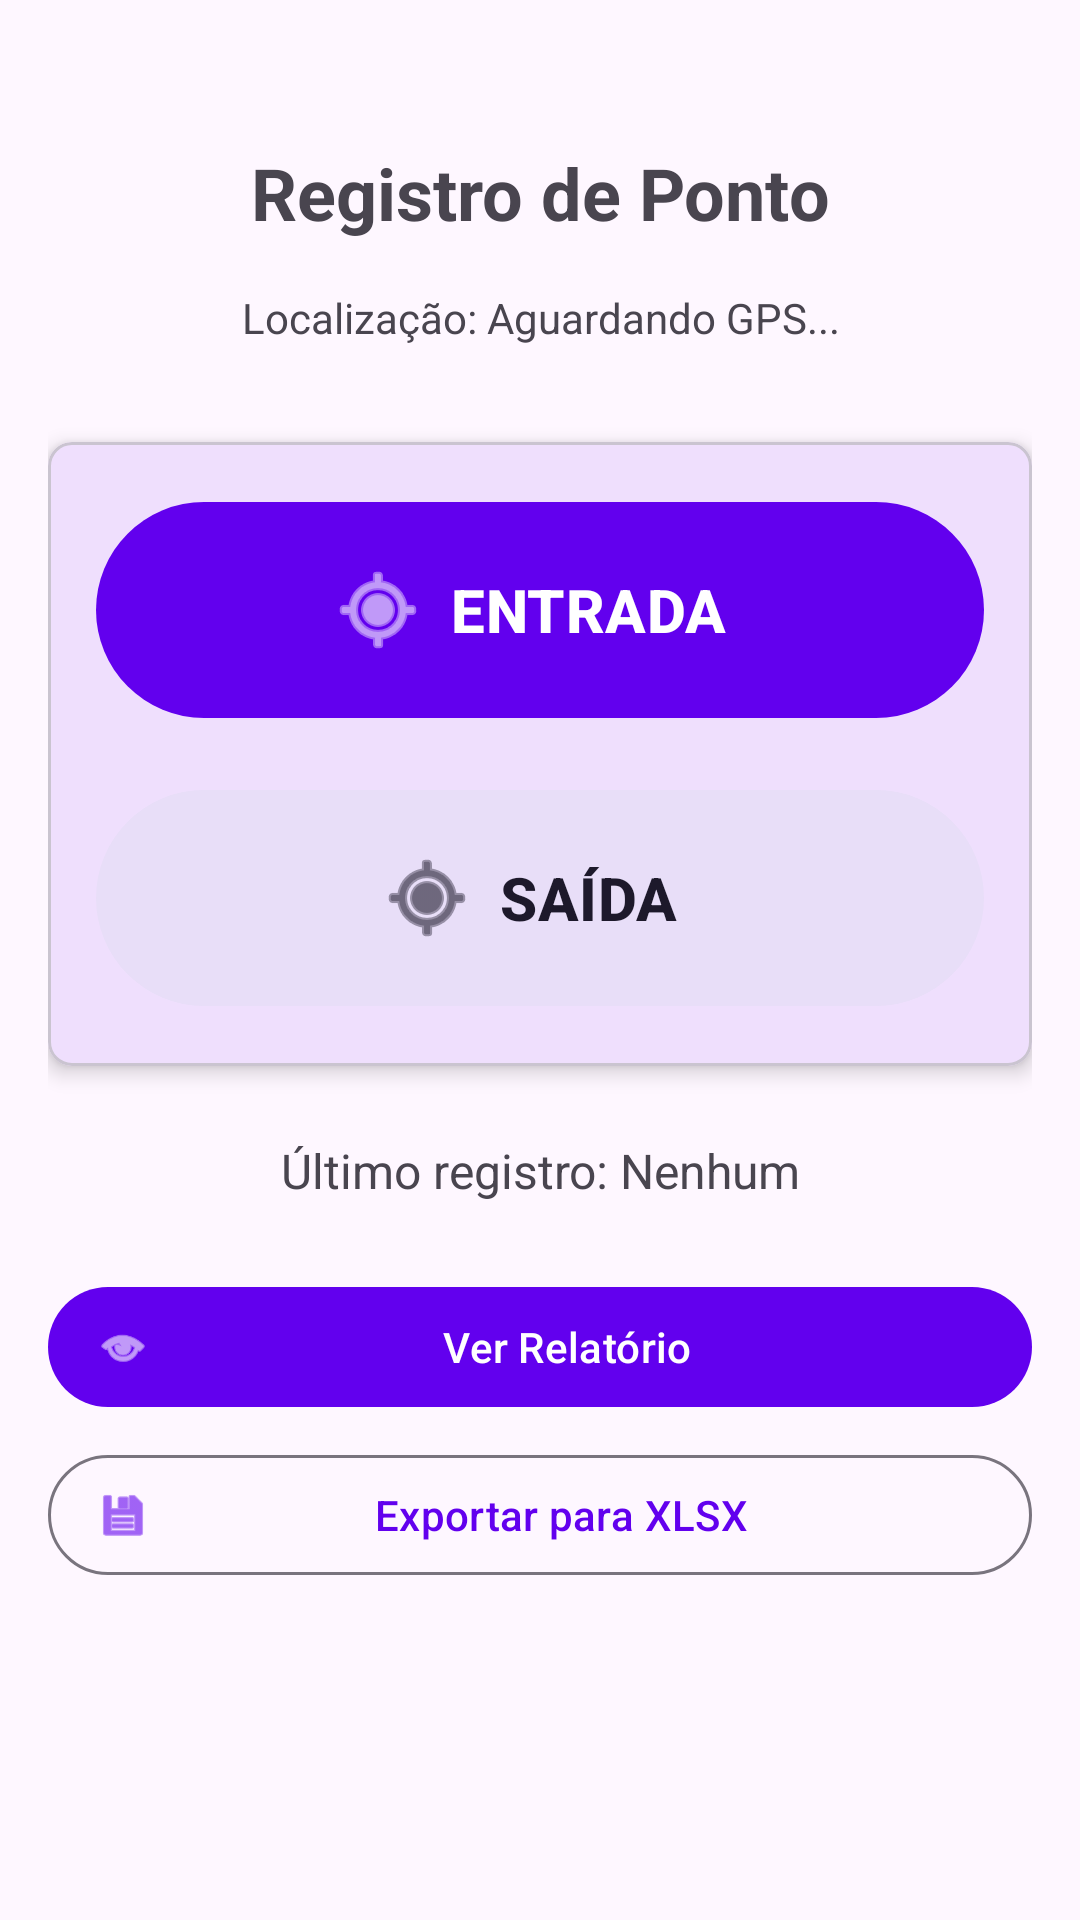

This screen was rendered from an Android layout file. Write that file and the resources it references.
<!-- AndroidManifest.xml: application theme Theme.RegistroPonto -->
<!-- res/layout/activity_main.xml -->
<?xml version="1.0" encoding="utf-8"?>
<androidx.constraintlayout.widget.ConstraintLayout xmlns:android="http://schemas.android.com/apk/res/android"
    xmlns:app="http://schemas.android.com/apk/res-auto"
    xmlns:tools="http://schemas.android.com/tools"
    android:layout_width="match_parent"
    android:layout_height="match_parent"
    android:padding="16dp"
    tools:context=".MainActivity">

    <TextView
        android:id="@+id/tvTitle"
        android:layout_width="wrap_content"
        android:layout_height="wrap_content"
        android:text="Registro de Ponto"
        android:textSize="24sp"
        android:textStyle="bold"
        android:layout_marginTop="32dp"
        app:layout_constraintEnd_toEndOf="parent"
        app:layout_constraintStart_toStartOf="parent"
        app:layout_constraintTop_toTopOf="parent" />

    <TextView
        android:id="@+id/tvCurrentLocation"
        android:layout_width="0dp"
        android:layout_height="wrap_content"
        android:text="Localização: Aguardando GPS..."
        android:textSize="14sp"
        android:gravity="center"
        android:layout_marginTop="16dp"
        app:layout_constraintEnd_toEndOf="parent"
        app:layout_constraintStart_toStartOf="parent"
        app:layout_constraintTop_toBottomOf="@id/tvTitle" />

    <com.google.android.material.card.MaterialCardView
        android:id="@+id/cardButtons"
        android:layout_width="0dp"
        android:layout_height="wrap_content"
        android:layout_marginTop="32dp"
        app:cardElevation="4dp"
        app:cardCornerRadius="8dp"
        app:layout_constraintEnd_toEndOf="parent"
        app:layout_constraintStart_toStartOf="parent"
        app:layout_constraintTop_toBottomOf="@id/tvCurrentLocation">

        <LinearLayout
            android:layout_width="match_parent"
            android:layout_height="wrap_content"
            android:orientation="vertical"
            android:padding="16dp">

            <com.google.android.material.button.MaterialButton
                android:id="@+id/btnEntrada"
                android:layout_width="match_parent"
                android:layout_height="80dp"
                android:text="ENTRADA"
                android:textSize="20sp"
                android:textStyle="bold"
                app:icon="@android:drawable/ic_menu_mylocation"
                app:iconGravity="textStart"
                app:iconSize="32dp"
                style="@style/Widget.Material3.Button.Icon" />

            <com.google.android.material.button.MaterialButton
                android:id="@+id/btnSaida"
                android:layout_width="match_parent"
                android:layout_height="80dp"
                android:layout_marginTop="16dp"
                android:text="SAÍDA"
                android:textSize="20sp"
                android:textStyle="bold"
                app:icon="@android:drawable/ic_menu_mylocation"
                app:iconGravity="textStart"
                app:iconSize="32dp"
                style="@style/Widget.Material3.Button.TonalButton.Icon" />

        </LinearLayout>

    </com.google.android.material.card.MaterialCardView>

    <TextView
        android:id="@+id/tvLastRecord"
        android:layout_width="0dp"
        android:layout_height="wrap_content"
        android:text="Último registro: Nenhum"
        android:textSize="16sp"
        android:gravity="center"
        android:layout_marginTop="24dp"
        app:layout_constraintEnd_toEndOf="parent"
        app:layout_constraintStart_toStartOf="parent"
        app:layout_constraintTop_toBottomOf="@id/cardButtons" />

    <com.google.android.material.button.MaterialButton
        android:id="@+id/btnRelatorio"
        android:layout_width="0dp"
        android:layout_height="wrap_content"
        android:text="Ver Relatório"
        android:layout_marginTop="24dp"
        app:icon="@android:drawable/ic_menu_view"
        style="@style/Widget.Material3.Button.Icon"
        app:layout_constraintEnd_toEndOf="parent"
        app:layout_constraintStart_toStartOf="parent"
        app:layout_constraintTop_toBottomOf="@id/tvLastRecord" />

    <com.google.android.material.button.MaterialButton
        android:id="@+id/btnExportar"
        android:layout_width="0dp"
        android:layout_height="wrap_content"
        android:text="Exportar para XLSX"
        android:layout_marginTop="8dp"
        app:icon="@android:drawable/ic_menu_save"
        style="@style/Widget.Material3.Button.OutlinedButton.Icon"
        app:layout_constraintEnd_toEndOf="parent"
        app:layout_constraintStart_toStartOf="parent"
        app:layout_constraintTop_toBottomOf="@id/btnRelatorio" />

    <androidx.recyclerview.widget.RecyclerView
        android:id="@+id/rvRegistros"
        android:layout_width="0dp"
        android:layout_height="0dp"
        android:layout_marginTop="16dp"
        app:layout_constraintBottom_toBottomOf="parent"
        app:layout_constraintEnd_toEndOf="parent"
        app:layout_constraintStart_toStartOf="parent"
        app:layout_constraintTop_toBottomOf="@id/btnExportar" />

</androidx.constraintlayout.widget.ConstraintLayout>
<!-- resources referenced by this layout -->
<resources>
  <style name="Theme.RegistroPonto" parent="Theme.Material3.DayNight">
          <item name="colorPrimary">@color/purple_500</item>
          <item name="colorPrimaryVariant">@color/purple_700</item>
          <item name="colorOnPrimary">@color/white</item>
          <item name="colorSecondary">@color/teal_200</item>
          <item name="colorSecondaryVariant">@color/teal_700</item>
          <item name="colorOnSecondary">@color/black</item>
      </style>
  <!-- not gathered from this repository: default colours our renderer supplied (Android Studio template values) -->
  <color name="purple_500">#FF6200EE</color>
  <color name="purple_700">#FF3700B3</color>
  <color name="teal_200">#FF03DAC5</color>
  <color name="teal_700">#FF018786</color>
  <color name="black">#FF000000</color>
  <color name="white">#FFFFFFFF</color>
</resources>
